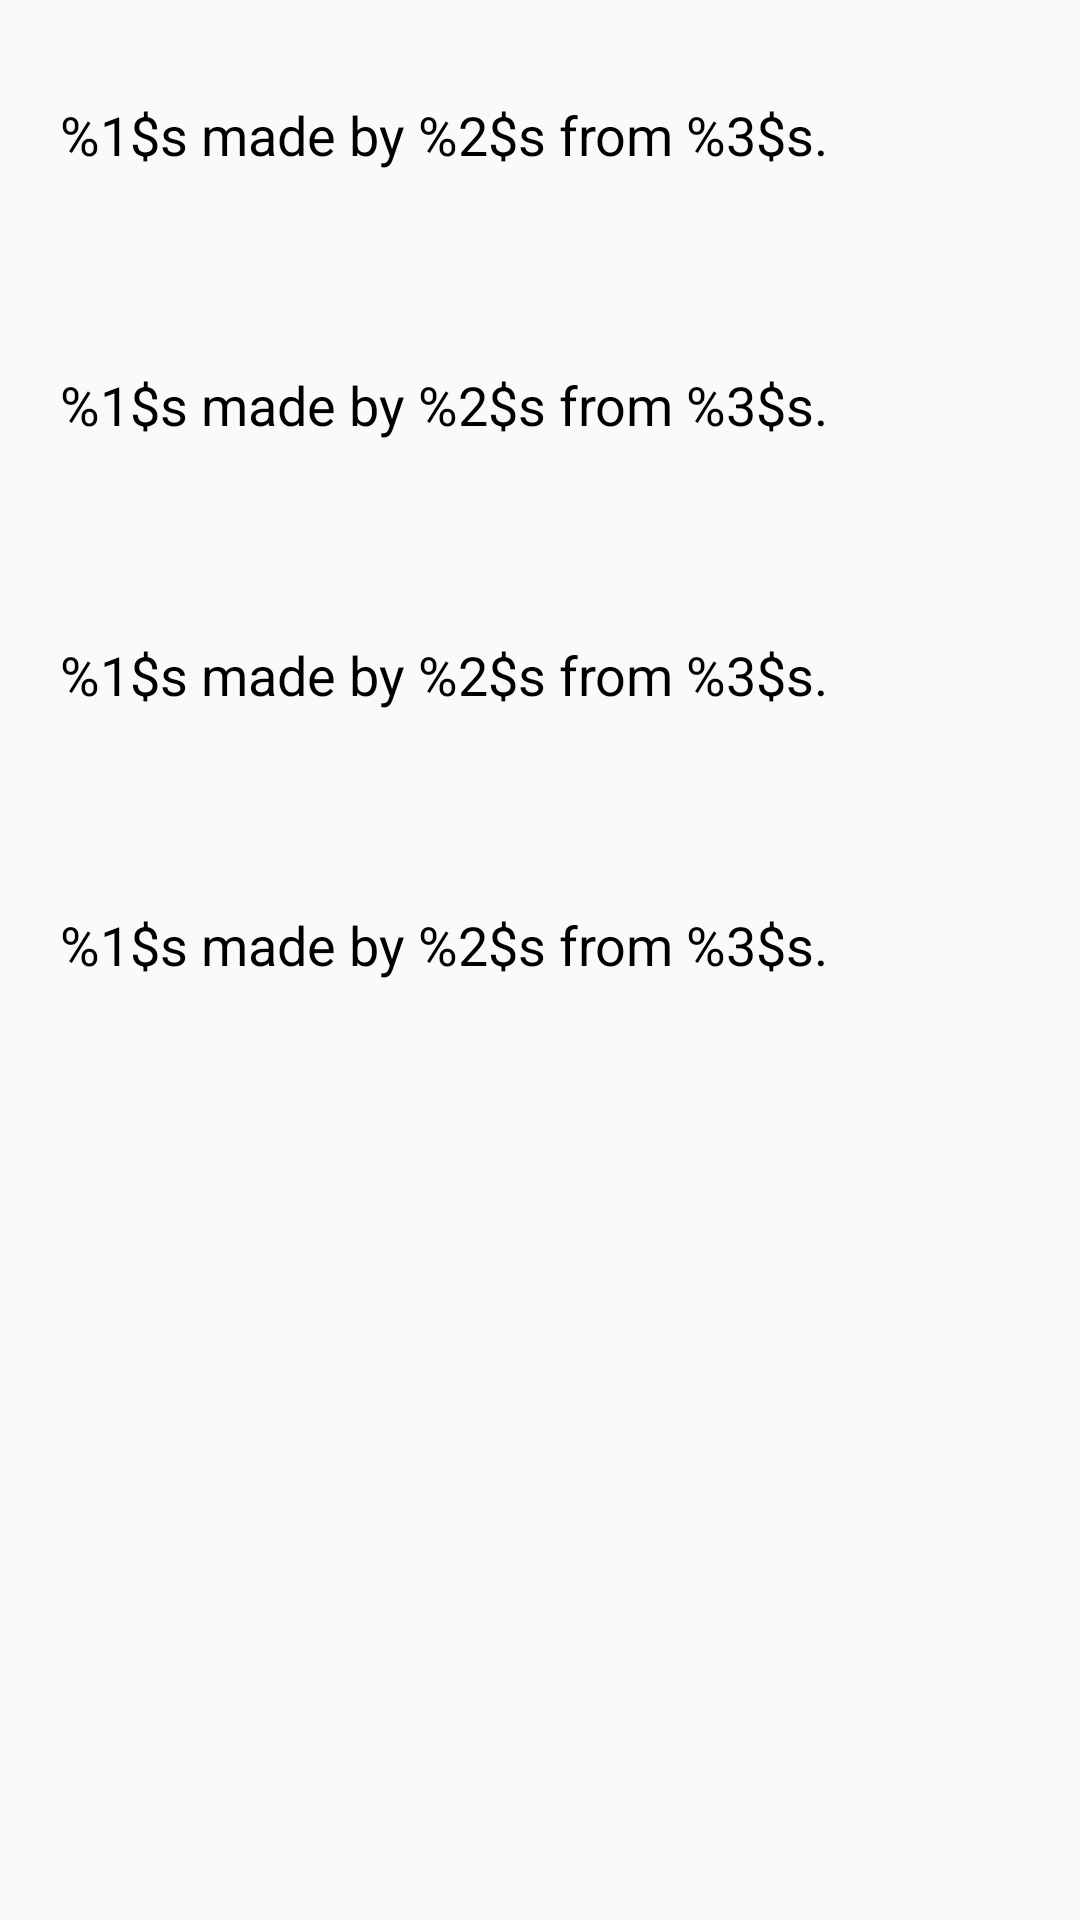

Write the Android layout XML for this screen, with the resource values it uses.
<!-- AndroidManifest.xml: application theme AppTheme -->
<!-- res/layout/fragment_image_original.xml -->
<?xml version="1.0" encoding="utf-8"?>
<androidx.constraintlayout.widget.ConstraintLayout
    xmlns:android="http://schemas.android.com/apk/res/android"
    xmlns:tools="http://schemas.android.com/tools"
    xmlns:app="http://schemas.android.com/apk/res-auto"
    android:layout_width="match_parent"
    android:layout_height="match_parent"
    tools:context=".view.imageoriginal.ImageOriginalFragment">

    <ScrollView
        android:layout_width="0dp"
        android:layout_height="0dp"
        app:layout_constraintStart_toStartOf="parent"
        app:layout_constraintEnd_toEndOf="parent"
        app:layout_constraintTop_toTopOf="parent"
        app:layout_constraintBottom_toBottomOf="parent">
        <androidx.constraintlayout.widget.ConstraintLayout
            android:layout_width="match_parent"
            android:layout_height="wrap_content">
            <TextView
                style="@style/ItemImageOriginal"
                android:id="@+id/text_taiwan_icon"
                android:text="@string/icons_made_by"
                app:layout_constraintTop_toTopOf="parent"
                app:layout_constraintStart_toStartOf="parent"
                app:layout_constraintEnd_toEndOf="parent"/>
            <TextView
                style="@style/ItemImageOriginal"
                android:id="@+id/text_android_icon"
                android:text="@string/icons_made_by"
                app:layout_constraintTop_toBottomOf="@id/text_taiwan_icon"
                app:layout_constraintStart_toStartOf="parent"
                app:layout_constraintEnd_toEndOf="parent"/>
            <TextView
                style="@style/ItemImageOriginal"
                android:id="@+id/text_taiwan_svg"
                android:text="@string/icons_made_by"
                app:layout_constraintTop_toBottomOf="@id/text_android_icon"
                app:layout_constraintStart_toStartOf="parent"
                app:layout_constraintEnd_toEndOf="parent"/>
            <TextView
                style="@style/ItemImageOriginal"
                android:id="@+id/text_app_icons"
                android:text="@string/icons_made_by"
                app:layout_constraintTop_toBottomOf="@id/text_taiwan_svg"
                app:layout_constraintStart_toStartOf="parent"
                app:layout_constraintEnd_toEndOf="parent"/>
        </androidx.constraintlayout.widget.ConstraintLayout>
    </ScrollView>
</androidx.constraintlayout.widget.ConstraintLayout>
<!-- resources referenced by this layout -->
<resources>
  <string name="icons_made_by">%1$s made by %2$s from %3$s.</string>
  <style name="ItemImageOriginal">
          <item name="android:layout_width">0dp</item>
          <item name="android:layout_height">90dp</item>
          <item name="android:background">@drawable/bg_white</item>
          <item name="android:textSize">18sp</item>
          <item name="android:textColor">@color/colorBlack</item>
          <item name="android:gravity">center_vertical|start</item>
          <item name="android:paddingStart">20dp</item>
          <item name="android:paddingEnd">20dp</item>
      </style>
  <style name="AppTheme" parent="Theme.AppCompat.Light.NoActionBar">
          
          <item name="colorPrimary">@color/colorPrimary</item>
          <item name="colorPrimaryDark">@color/colorPrimaryDark</item>
          <item name="colorAccent">@color/colorAccent</item>
          <item name="textAllCaps">false</item>
      </style>
  <color name="colorBlack">#000000</color>
  <color name="colorPrimary">@color/colorAmber500</color>
  <color name="colorPrimaryDark">@color/colorAmber700</color>
  <color name="colorAccent">@color/colorLightBlue800</color>
  <color name="colorAmber500">#FFC107</color>
  <color name="colorAmber700">#FFA000</color>
  <color name="colorLightBlue800">#0277BD</color>
</resources>
